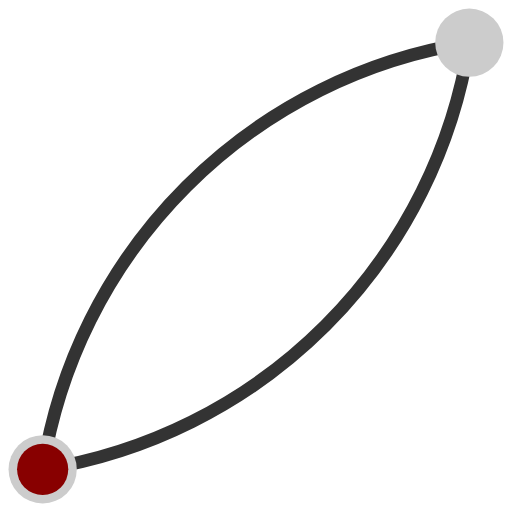
t = 0.00 s
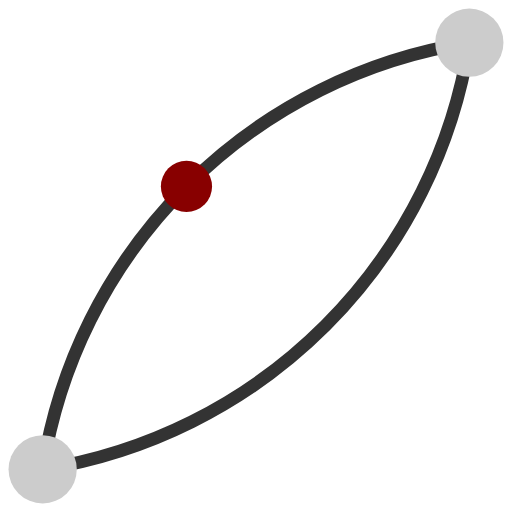
t = 1.50 s
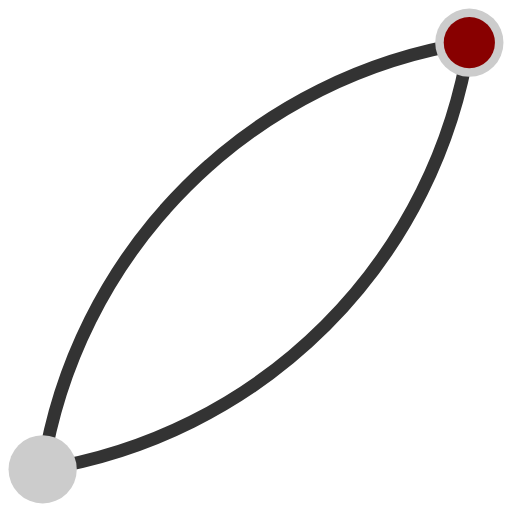
t = 3.00 s
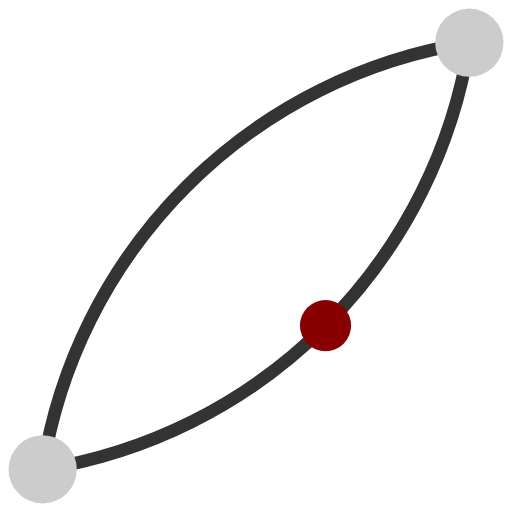
t = 4.50 s

The animated SVG that drew these frames (rendered in a browser with its animation timeline set to each time). Animation: 1 SMIL element (animateMotion=1); one cycle of 6.00 s, repeats indefinitely.

<?xml version="1.0"?>
<svg width="120" height="120"  viewBox="0 0 120 120"
   xmlns="http://www.w3.org/2000/svg" version="1.1"
   xmlns:xlink="http://www.w3.org/1999/xlink" >
  <path d="M10,110 A120,120 -45 0,1 110 10 A120,120 -45 0,1 10,110"
    stroke="#333" stroke-width="3" fill="none" id="theMotionPath"/>
  <circle cx="10" cy="110" r="8" fill="#ccc"  />
  <circle cx="110" cy="10" r="8" fill="#ccc"  />
  <circle cx="" cy="" r="6" fill="#800">
     <animateMotion dur="6s" repeatCount="indefinite">
       <mpath xlink:href="#theMotionPath"/>
    </animateMotion>
  </circle>
</svg>